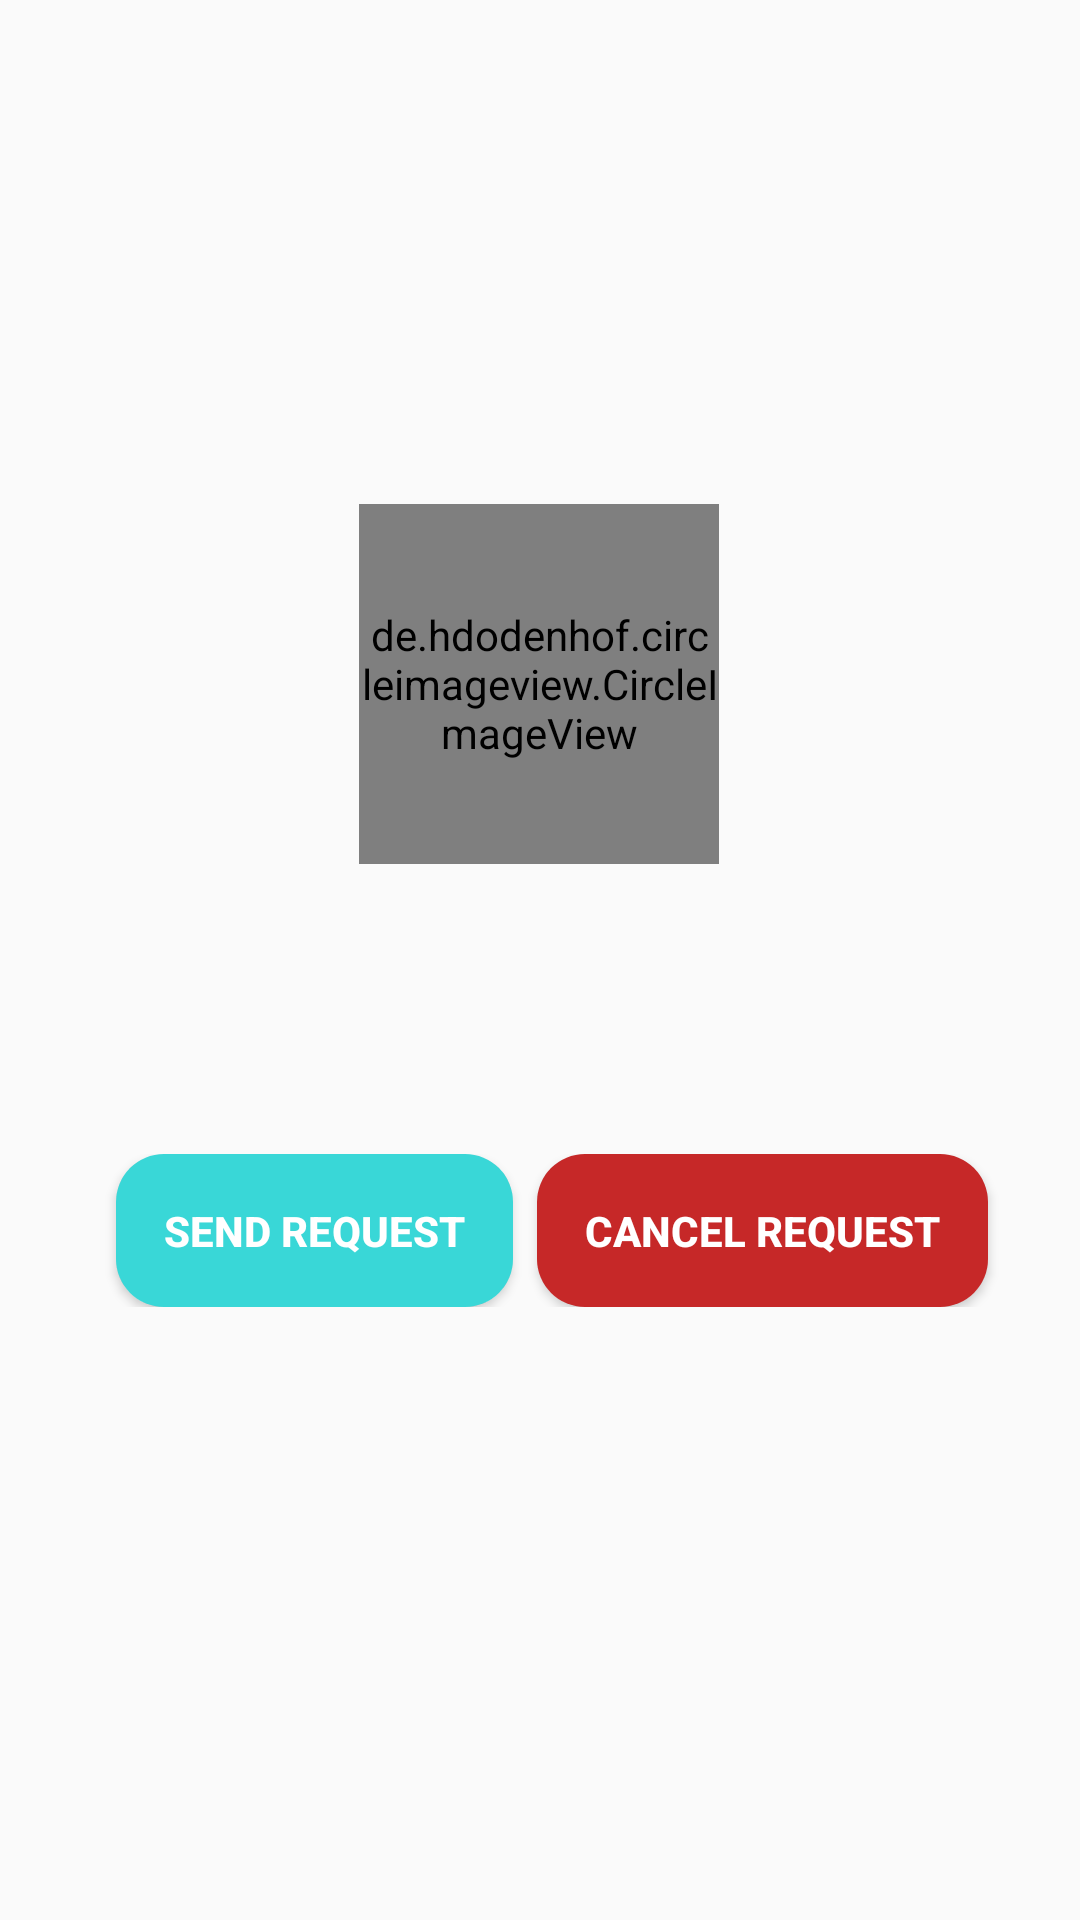

This screen was rendered from an Android layout file. Write that file and the resources it references.
<!-- AndroidManifest.xml: application theme AppTheme -->
<!-- res/layout/activity_friend_profile.xml -->
<?xml version="1.0" encoding="utf-8"?>
<androidx.constraintlayout.widget.ConstraintLayout
    xmlns:android="http://schemas.android.com/apk/res/android"
    xmlns:app="http://schemas.android.com/apk/res-auto"
    xmlns:tools="http://schemas.android.com/tools"
    android:layout_width="match_parent"
    android:layout_height="match_parent"
    android:background="@drawable/profile_activity">


    <de.hdodenhof.circleimageview.CircleImageView
        android:id="@+id/friendprofile"
        android:layout_width="120dp"
        android:layout_height="120dp"
        android:layout_marginTop="168dp"
        android:src="@drawable/profile_image"
        app:civ_border_color="@android:color/darker_gray"
        app:civ_border_width="2dp"
        app:layout_constraintEnd_toEndOf="parent"
        app:layout_constraintHorizontal_bias="0.498"
        app:layout_constraintStart_toStartOf="parent"
        app:layout_constraintTop_toTopOf="parent" />

    <TextView
        android:id="@+id/friendName"
        android:layout_width="wrap_content"
        android:layout_height="wrap_content"
        android:layout_marginStart="8dp"
        android:layout_marginTop="16dp"
        android:layout_marginEnd="8dp"
        android:background="@android:color/white"
        android:gravity="center_vertical"
        android:textColor="@android:color/black"
        android:textSize="30sp"
        android:textStyle="bold"
        app:layout_constraintEnd_toEndOf="parent"
        app:layout_constraintStart_toStartOf="parent"
        app:layout_constraintTop_toBottomOf="@+id/friendprofile" />


    <TextView
        android:id="@+id/friendStatus"
        android:layout_width="wrap_content"
        android:layout_height="wrap_content"
        android:layout_marginStart="16dp"
        android:layout_marginTop="8dp"
        android:layout_marginEnd="8dp"
        android:background="@android:color/white"
        android:textAlignment="center"
        android:textColor="@android:color/darker_gray"
        android:textSize="12sp"
        app:layout_constraintEnd_toEndOf="parent"
        app:layout_constraintStart_toStartOf="parent"
        app:layout_constraintTop_toBottomOf="@+id/friendName" />

    <LinearLayout
        android:layout_width="match_parent"
        android:layout_height="wrap_content"
        android:layout_marginTop="16dp"
        android:gravity="center_horizontal"
        app:layout_constraintStart_toStartOf="parent"
        app:layout_constraintTop_toBottomOf="@+id/friendStatus">


        <androidx.cardview.widget.CardView
            android:id="@+id/sendCardView"
            android:layout_width="wrap_content"
            android:layout_height="wrap_content"
            android:background="@android:color/white"
            android:elevation="16dp"
            android:layout_marginLeft="8dp"
            android:layout_marginRight="8dp"
            app:cardCornerRadius="16dp"
            tools:layout_editor_absoluteY="387dp">

            <Button
                android:id="@+id/send_massage"
                android:layout_width="match_parent"
                android:layout_height="match_parent"
                android:background="@color/colorAccent"
                android:padding="16dp"
                android:text="@string/send_massage_request"
                android:textAlignment="center"
                android:textColor="@android:color/white"
                android:textSize="14sp"
                android:textStyle="bold" />

        </androidx.cardview.widget.CardView>

        <androidx.cardview.widget.CardView
            android:id="@+id/cancelCardView"
            android:layout_width="wrap_content"
            android:layout_height="wrap_content"
            android:background="@android:color/white"
            android:elevation="16dp"
            app:cardCornerRadius="16dp"
            tools:layout_editor_absoluteX="206dp"
            tools:layout_editor_absoluteY="387dp">

            <Button
                android:id="@+id/cancelReqeust"
                android:layout_width="match_parent"
                android:layout_height="match_parent"
                android:background="@color/colorPrimary"
                android:padding="16dp"
                android:text="@string/cancel_massage_request"
                android:textAlignment="center"
                android:textColor="@android:color/white"
                android:textSize="14sp"
                android:textStyle="bold" />
        </androidx.cardview.widget.CardView>
    </LinearLayout>


</androidx.constraintlayout.widget.ConstraintLayout>
<!-- resources referenced by this layout -->
<resources>
  <color name="colorAccent">#39D7D7</color>
  <color name="colorPrimary">#c62828</color>
  <string name="cancel_massage_request">cancel request</string>
  <string name="send_massage_request">send request</string>
  <style name="AppTheme" parent="Theme.AppCompat.Light.NoActionBar">
          
          <item name="colorPrimary">@color/colorPrimary</item>
          <item name="colorPrimaryDark">@color/colorPrimaryDark</item>
          <item name="colorAccent">@color/colorAccent</item>
          <item name="android:textColorPrimary">@android:color/white</item>
          <item name="android:textColorSecondary">@android:color/white</item>
      </style>
  <color name="colorPrimaryDark">#8e0000</color>
</resources>
